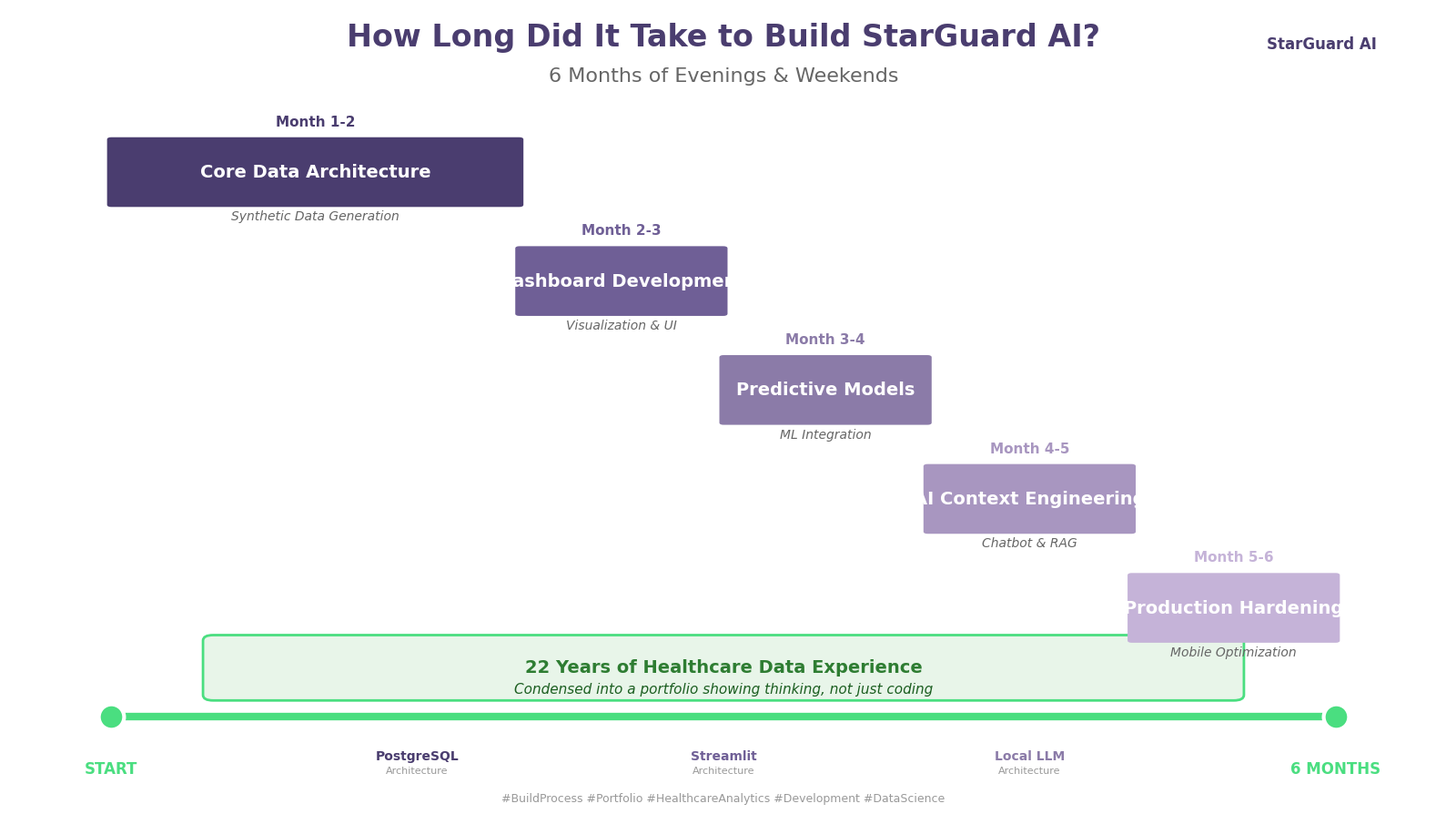

Generate this figure with matplotlib:
"""
Generate LinkedIn-ready timeline infographic image
Creates a high-resolution PNG image suitable for Buffer/LinkedIn upload
"""

import matplotlib.pyplot as plt
import matplotlib.patches as mpatches
from matplotlib.patches import FancyBboxPatch, FancyArrowPatch
import numpy as np
from datetime import datetime

def create_linkedin_timeline_image(output_path="timeline_infographic.png"):
    """
    Create a professional timeline infographic image for LinkedIn
    Returns the path to the saved image
    LinkedIn optimal size: 1200x627px (1.91:1 ratio)
    """
    
    # Create figure with high DPI for LinkedIn (recommended: 1200x627px or higher)
    # Using 16:9 ratio for better visual appeal
    fig, ax = plt.subplots(figsize=(16, 9), dpi=150)  # 2400x1350px final size
    fig.patch.set_facecolor('#FFFFFF')
    ax.set_facecolor('#FFFFFF')
    
    # Timeline data
    timeline_data = [
        {
            "month": "Month 1-2",
            "title": "Core Data Architecture",
            "subtitle": "Synthetic Data Generation",
            "description": "PostgreSQL schema • Data modeling • Synthetic HEDIS data",
            "color": "#4A3D6F",
            "start": 0,
            "end": 2
        },
        {
            "month": "Month 2-3",
            "title": "Dashboard Development",
            "subtitle": "Visualization & UI",
            "description": "Streamlit dashboard • Plotly charts • Responsive design",
            "color": "#6F5F96",
            "start": 2,
            "end": 3
        },
        {
            "month": "Month 3-4",
            "title": "Predictive Models",
            "subtitle": "ML Integration",
            "description": "Gap closure predictions • ROI models • Scenario analysis",
            "color": "#8B7BA8",
            "start": 3,
            "end": 4
        },
        {
            "month": "Month 4-5",
            "title": "AI Context Engineering",
            "subtitle": "Chatbot & RAG",
            "description": "Local LLM • Context engineering • Agentic RAG • Secure AI",
            "color": "#A896C0",
            "start": 4,
            "end": 5
        },
        {
            "month": "Month 5-6",
            "title": "Production Hardening",
            "subtitle": "Mobile Optimization",
            "description": "Mobile responsiveness • Performance • Security • Deployment",
            "color": "#C5B3D8",
            "start": 5,
            "end": 6
        }
    ]
    
    # Set up axes
    ax.set_xlim(-0.5, 6.5)
    ax.set_ylim(-1, len(timeline_data) + 1)
    ax.axis('off')
    
    # Draw timeline phases
    y_positions = []
    for i, phase in enumerate(timeline_data):
        y_pos = len(timeline_data) - i - 0.5
        y_positions.append(y_pos)
        
        # Draw timeline bar
        width = phase["end"] - phase["start"]
        rect = FancyBboxPatch(
            (phase["start"], y_pos - 0.3),
            width, 0.6,
            boxstyle="round,pad=0.02",
            linewidth=0,
            facecolor=phase["color"],
            edgecolor=None,
            zorder=2
        )
        ax.add_patch(rect)
        
        # Add month label above
        ax.text(
            (phase["start"] + phase["end"]) / 2,
            y_pos + 0.4,
            phase["month"],
            ha='center',
            va='bottom',
            fontsize=11,
            fontweight='bold',
            color=phase["color"],
            fontfamily='Arial'
        )
        
        # Add title
        ax.text(
            (phase["start"] + phase["end"]) / 2,
            y_pos,
            phase["title"],
            ha='center',
            va='center',
            fontsize=14,
            fontweight='bold',
            color='#FFFFFF',
            fontfamily='Arial',
            zorder=3
        )
        
        # Add subtitle
        ax.text(
            (phase["start"] + phase["end"]) / 2,
            y_pos - 0.35,
            phase["subtitle"],
            ha='center',
            va='top',
            fontsize=10,
            color='#666666',
            fontfamily='Arial',
            style='italic'
        )
    
    # Draw main timeline line
    ax.plot([0, 6], [-0.5, -0.5], color='#4ade80', linewidth=6, zorder=1)
    
    # Draw start and end markers
    ax.scatter([0, 6], [-0.5, -0.5], s=400, c='#4ade80', 
               edgecolors='#FFFFFF', linewidths=3, zorder=3)
    
    # Add START and 6 MONTHS labels
    ax.text(0, -0.9, 'START', ha='center', va='top',
           fontsize=12, fontweight='bold', color='#4ade80', fontfamily='Arial')
    ax.text(6, -0.9, '6 MONTHS', ha='center', va='top',
           fontsize=12, fontweight='bold', color='#4ade80', fontfamily='Arial')
    
    # Add main title
    ax.text(3, len(timeline_data) + 0.6,
           'How Long Did It Take to Build StarGuard AI?',
           ha='center', va='bottom',
           fontsize=24, fontweight='bold', color='#4A3D6F', fontfamily='Arial')
    
    ax.text(3, len(timeline_data) + 0.3,
           '6 Months of Evenings & Weekends',
           ha='center', va='bottom',
           fontsize=16, color='#666666', fontfamily='Arial')
    
    # Add experience note box
    experience_box = FancyBboxPatch(
        (0.5, -0.3),
        5, 0.5,
        boxstyle="round,pad=0.05",
        linewidth=2,
        facecolor='#E8F5E9',
        edgecolor='#4ade80',
        zorder=1
    )
    ax.add_patch(experience_box)
    
    ax.text(3, -0.05,
           '22 Years of Healthcare Data Experience',
           ha='center', va='center',
           fontsize=14, fontweight='bold', color='#2E7D32', fontfamily='Arial')
    
    ax.text(3, -0.25,
           'Condensed into a portfolio showing thinking, not just coding',
           ha='center', va='center',
           fontsize=11, color='#1B5E20', fontfamily='Arial', style='italic')
    
    # Add architecture decisions at bottom
    arch_y = -0.8
    arch_texts = [
        ('PostgreSQL', '#4A3D6F'),
        ('Streamlit', '#6F5F96'),
        ('Local LLM', '#8B7BA8')
    ]
    
    for i, (text, color) in enumerate(arch_texts):
        x_pos = 1.5 + i * 1.5
        ax.text(x_pos, arch_y, text, ha='center', va='top',
               fontsize=10, fontweight='bold', color=color, fontfamily='Arial')
        ax.text(x_pos, arch_y - 0.15, 'Architecture', ha='center', va='top',
               fontsize=8, color='#999999', fontfamily='Arial')
    
    # Add hashtags at very bottom
    hashtags = "#BuildProcess #Portfolio #HealthcareAnalytics #Development #DataScience"
    ax.text(3, arch_y - 0.4, hashtags, ha='center', va='top',
           fontsize=9, color='#999999', fontfamily='Arial')
    
    # Add StarGuard AI branding (without emoji to avoid font issues)
    ax.text(6.2, len(timeline_data) + 0.6, 'StarGuard AI',
           ha='right', va='bottom',
           fontsize=12, fontweight='bold', color='#4A3D6F', fontfamily='Arial')
    
    plt.tight_layout()
    plt.savefig(output_path, dpi=150, bbox_inches='tight', 
                facecolor='white', edgecolor='none', format='png',
                pad_inches=0.2)
    plt.close()
    
    print(f"Timeline infographic created: {output_path}")
    print(f"  Size: 2400x1350px (16:9 ratio, LinkedIn optimized)")
    return output_path


if __name__ == "__main__":
    output_file = create_linkedin_timeline_image("timeline_infographic.png")
    print(f"Timeline infographic saved to: {output_file}")
